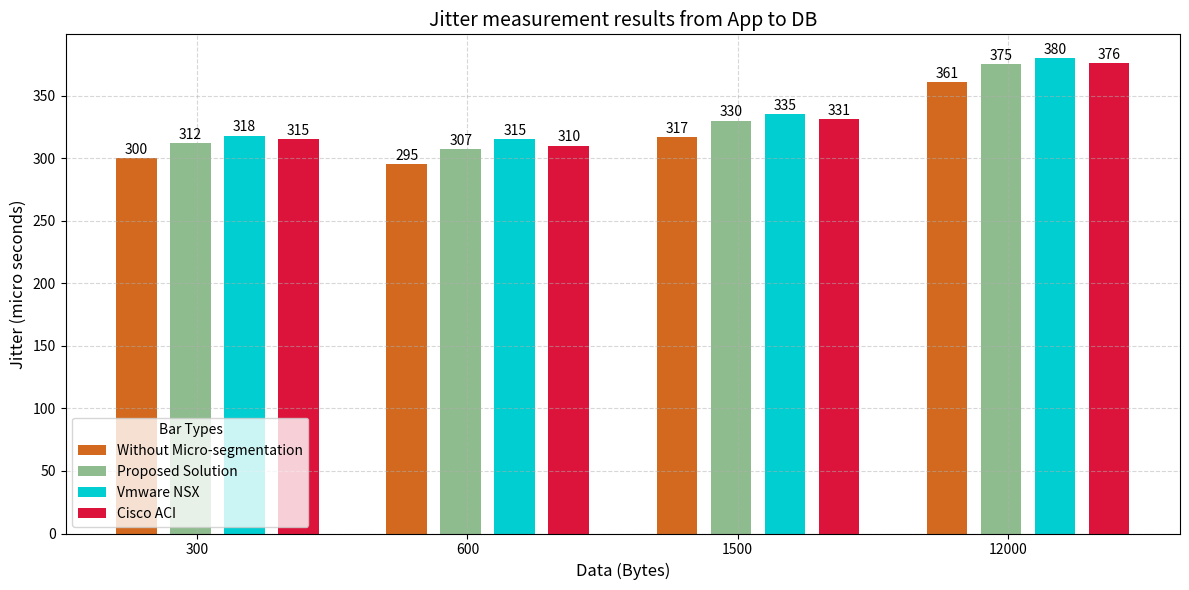

Generate this figure with matplotlib:
import matplotlib.pyplot as plt
import numpy as np

# Data: 4 groups, each with 4 bars
groups = ['300', '600', '1500', '12000']
bar_labels = ['Without Micro-segmentation', 'Proposed Solution', 'Vmware NSX', 'Cisco ACI']  # Labels for the 4 bars in each group

# Values for each bar in each group (4 groups x 4 bars)
data = [
    [300, 312, 318, 315],  # 300
    [295, 307, 315, 310],  # 600
    [317, 330, 335, 331],  # 1500
    [361, 375, 380, 376]   # 12000
]

# Colors for each bar type (A, B, C, D)
colors = ['chocolate', 'darkseagreen', 'darkturquoise', 'crimson']

# Set figure size
plt.figure(figsize=(12, 6))

# Width of each bar and spacing between groups
bar_width = 0.15
group_spacing = 0.05  # Space between groups

# Calculate positions for each bar
x = np.arange(len(groups))  # Base positions for groups

# Plot bars for each type (A, B, C, D)
for i in range(len(bar_labels)):
    # Offset each bar within the group
    bar_positions = [pos + (bar_width + group_spacing) * i for pos in x]
    plt.bar(bar_positions, 
            [data[group][i] for group in range(len(groups))], 
            width=bar_width, 
            label=bar_labels[i], 
            color=colors[i])

# Customize the chart
plt.xlabel('Data (Bytes)', fontsize=12)
plt.ylabel('Jitter (micro seconds)', fontsize=12)
plt.title('Jitter measurement results from App to DB', fontsize=14)
plt.xticks([i + bar_width * 1.5 for i in x], groups)  # Center group labels
plt.legend(title='Bar Types')
plt.grid(True, linestyle='--', alpha=0.5)

# Add value labels on top of each bar
for i in range(len(bar_labels)):
    bar_positions = [pos + (bar_width + group_spacing) * i for pos in x]
    for j, pos in enumerate(bar_positions):
        plt.text(pos, data[j][i] + 1, str(data[j][i]), ha='center', va='bottom')

# Adjust layout
plt.tight_layout()

# Display the chart
plt.show()
